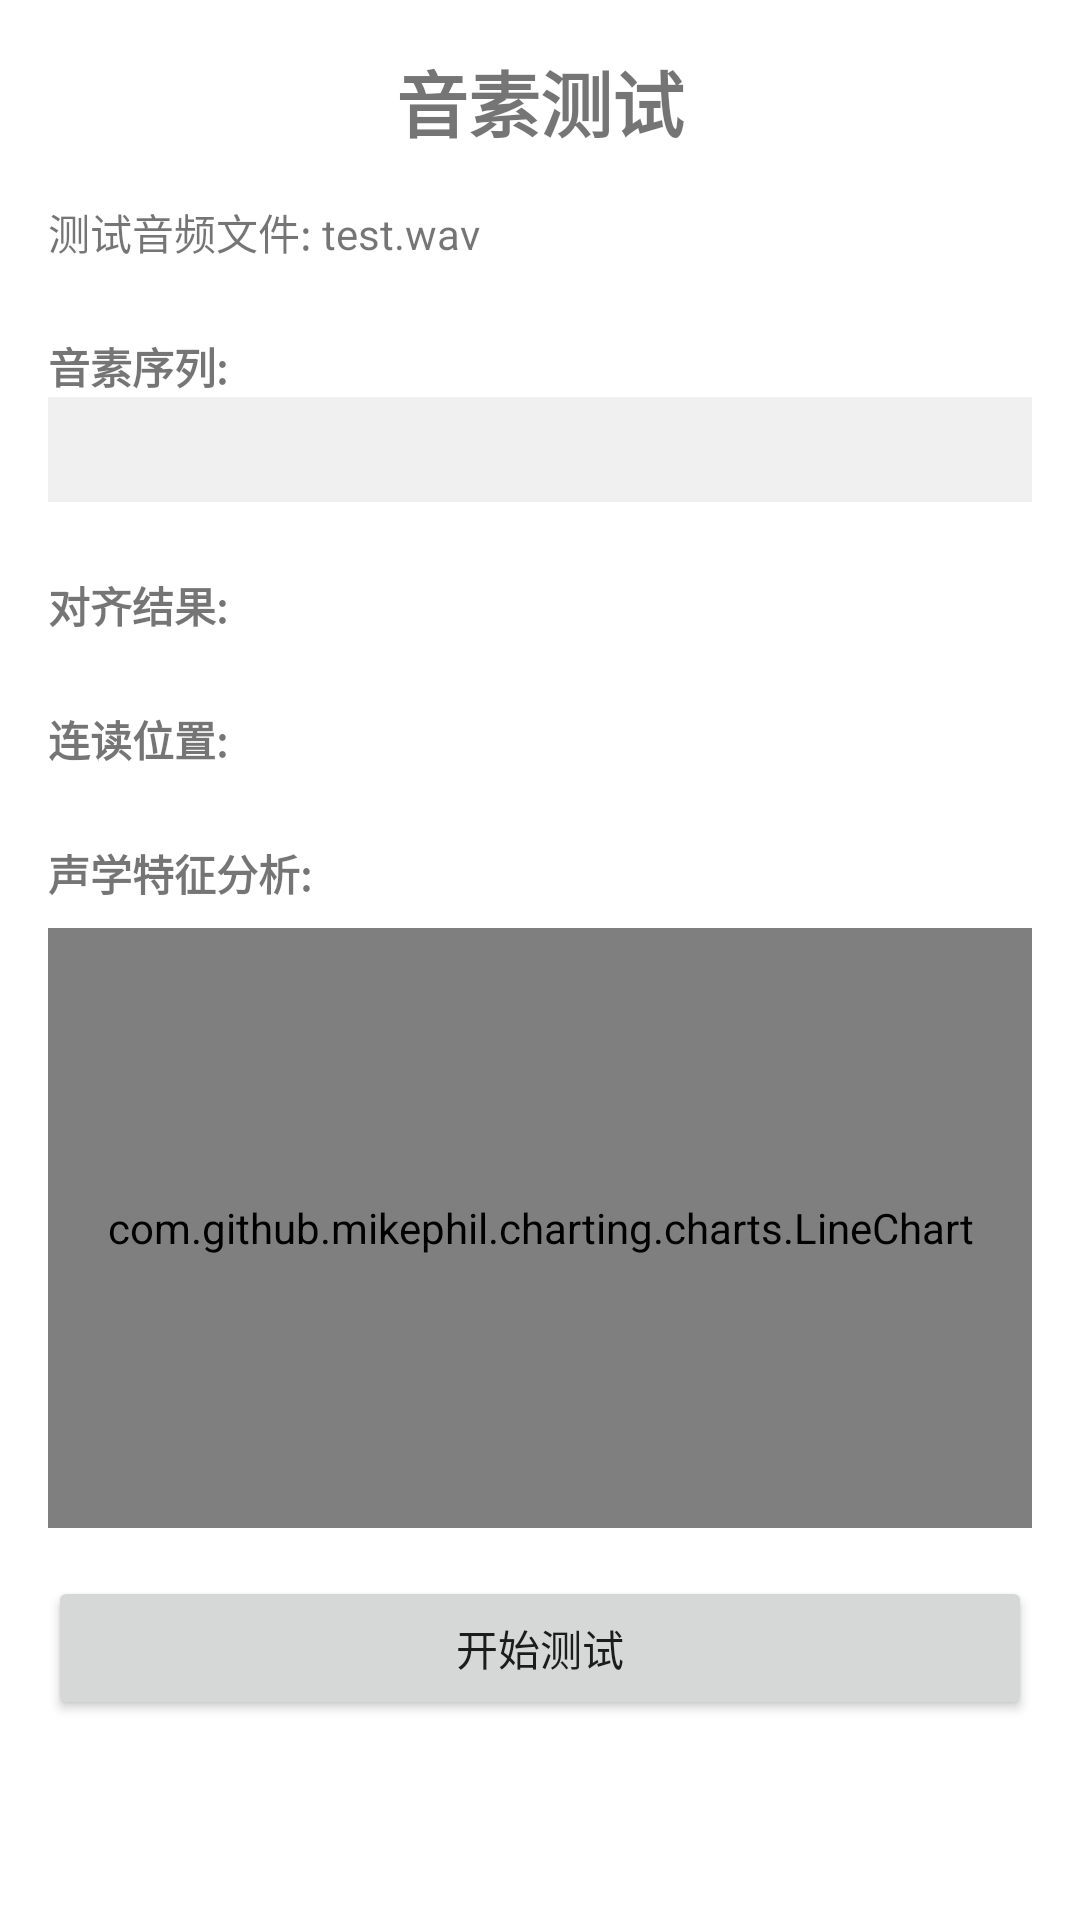

Here is an Android app screen rendered from its layout file. Give the layout XML and the strings, colors and styles it references.
<!-- AndroidManifest.xml: application theme Theme.SpeechEnglish -->
<!-- res/layout/activity_phoneme_test.xml -->
<?xml version="1.0" encoding="utf-8"?>
<ScrollView xmlns:android="http://schemas.android.com/apk/res/android"
    xmlns:app="http://schemas.android.com/apk/res-auto"
    android:layout_width="match_parent"
    android:layout_height="match_parent">

    <LinearLayout
        android:layout_width="match_parent"
        android:layout_height="wrap_content"
        android:orientation="vertical"
        android:padding="16dp">

        
        <TextView
            android:layout_width="match_parent"
            android:layout_height="wrap_content"
            android:text="音素测试"
            android:textSize="24sp"
            android:textStyle="bold"
            android:gravity="center"
            android:layout_marginBottom="16dp"/>

        
        <TextView
            android:id="@+id/tv_audio_info"
            android:layout_width="match_parent"
            android:layout_height="wrap_content"
            android:text="测试音频文件: test.wav"
            android:layout_marginBottom="8dp"/>

        
        <TextView
            android:layout_width="match_parent"
            android:layout_height="wrap_content"
            android:text="音素序列:"
            android:textStyle="bold"
            android:layout_marginTop="16dp"/>

        <TextView
            android:id="@+id/tv_phoneme_sequence"
            android:layout_width="match_parent"
            android:layout_height="wrap_content"
            android:layout_marginBottom="16dp"
            android:padding="8dp"
            android:background="#f0f0f0"/>

        
        <TextView
            android:layout_width="match_parent"
            android:layout_height="wrap_content"
            android:text="对齐结果:"
            android:textStyle="bold"
            android:layout_marginTop="8dp"/>

        <androidx.recyclerview.widget.RecyclerView
            android:id="@+id/rv_alignment_results"
            android:layout_width="match_parent"
            android:layout_height="wrap_content"
            android:layout_marginBottom="16dp"/>

        
        <TextView
            android:layout_width="match_parent"
            android:layout_height="wrap_content"
            android:text="连读位置:"
            android:textStyle="bold"
            android:layout_marginTop="8dp"/>

        <androidx.recyclerview.widget.RecyclerView
            android:id="@+id/rv_liaison_results"
            android:layout_width="match_parent"
            android:layout_height="wrap_content"
            android:layout_marginBottom="16dp"/>

        
        <TextView
            android:layout_width="match_parent"
            android:layout_height="wrap_content"
            android:text="声学特征分析:"
            android:textStyle="bold"
            android:layout_marginTop="8dp"/>

        <com.github.mikephil.charting.charts.LineChart
            android:id="@+id/chart_features"
            android:layout_width="match_parent"
            android:layout_height="200dp"
            android:layout_marginTop="8dp"/>

        
        <Button
            android:id="@+id/btn_start_test"
            android:layout_width="match_parent"
            android:layout_height="wrap_content"
            android:text="开始测试"
            android:layout_marginTop="16dp"/>

    </LinearLayout>
</ScrollView>
<!-- resources referenced by this layout -->
<resources>
  <style name="Theme.SpeechEnglish" parent="Theme.MaterialComponents.DayNight.DarkActionBar">
          
          <item name="colorPrimary">@color/purple_500</item>
          <item name="colorPrimaryVariant">@color/purple_700</item>
          <item name="colorOnPrimary">@color/white</item>
          
          <item name="colorSecondary">@color/teal_200</item>
          <item name="colorSecondaryVariant">@color/teal_700</item>
          <item name="colorOnSecondary">@color/black</item>
          
          <item name="android:statusBarColor">?attr/colorPrimaryVariant</item>
          
      </style>
  <color name="purple_500">#FF6200EE</color>
  <color name="purple_700">#FF3700B3</color>
  <color name="white">#FFFFFFFF</color>
  <color name="teal_200">#FF03DAC5</color>
  <color name="teal_700">#FF018786</color>
  <color name="black">#FF000000</color>
</resources>
